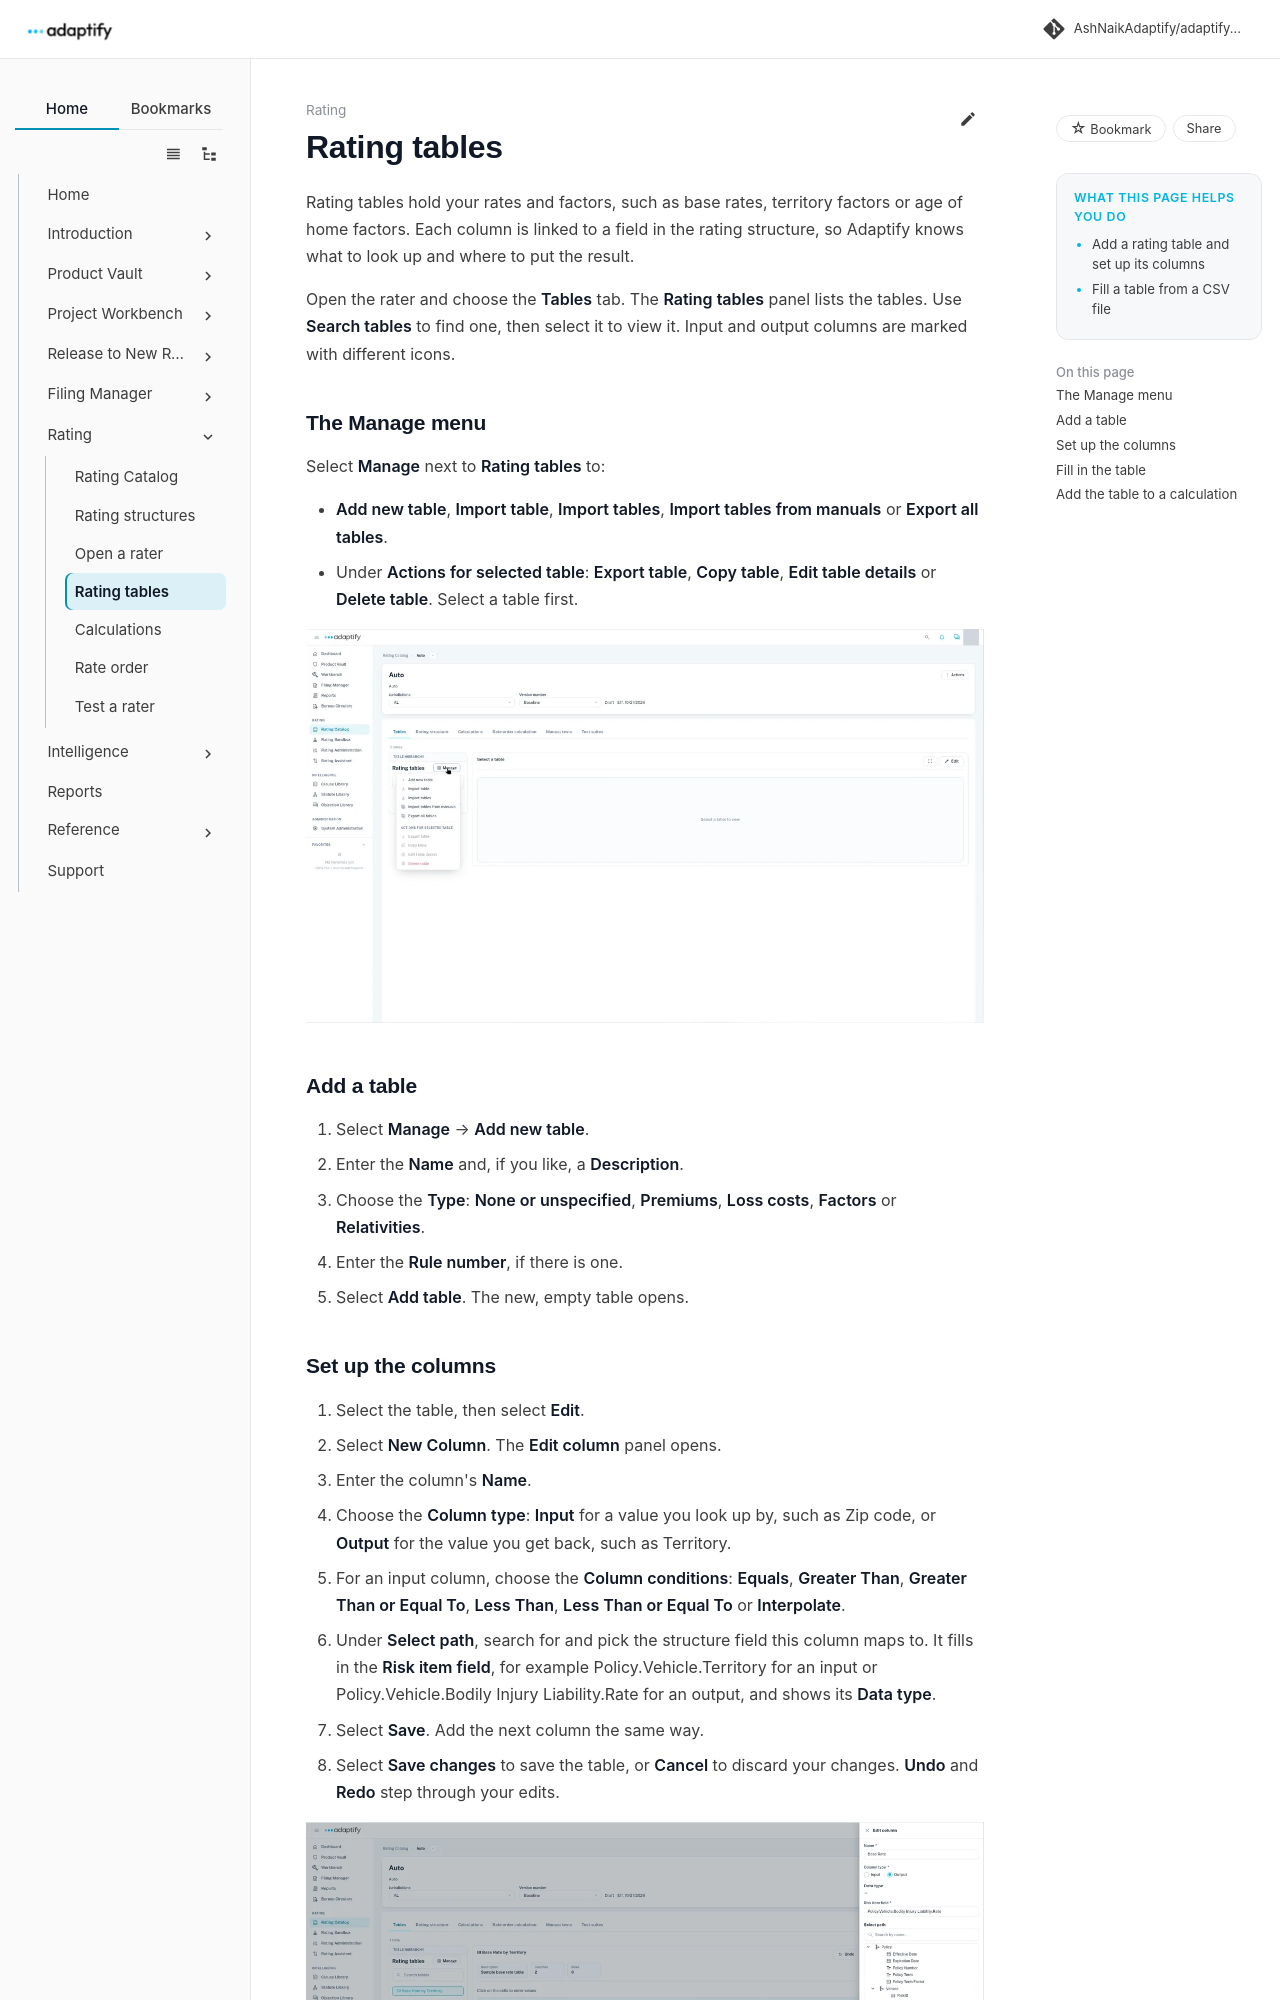

repository: AshNaikAdaptify/adaptify-docs · page: rating/rating-tables/index.html · generator: mkdocs

---
title: Rating tables
audience: external
goals:
  - Add a rating table and set up its columns
  - Fill a table from a CSV file
video: ""
---

# Rating tables

Rating tables hold your rates and factors, such as base rates, territory factors or age of home factors. Each column is linked to a field in the rating structure, so Adaptify knows what to look up and where to put the result.

Open the rater and choose the **Tables** tab. The **Rating tables** panel lists the tables. Use **Search tables** to find one, then select it to view it. Input and output columns are marked with different icons.

## The Manage menu

Select **Manage** next to **Rating tables** to:

- **Add new table**, **Import table**, **Import tables**, **Import tables from manuals** or **Export all tables**.
- Under **Actions for selected table**: **Export table**, **Copy table**, **Edit table details** or **Delete table**. Select a table first.

![The Manage menu open on the Tables tab](../assets/rating/manage-menu.webp)

## Add a table

1. Select **Manage** → **Add new table**.
2. Enter the **Name** and, if you like, a **Description**.
3. Choose the **Type**: **None or unspecified**, **Premiums**, **Loss costs**, **Factors** or **Relativities**.
4. Enter the **Rule number**, if there is one.
5. Select **Add table**. The new, empty table opens.
